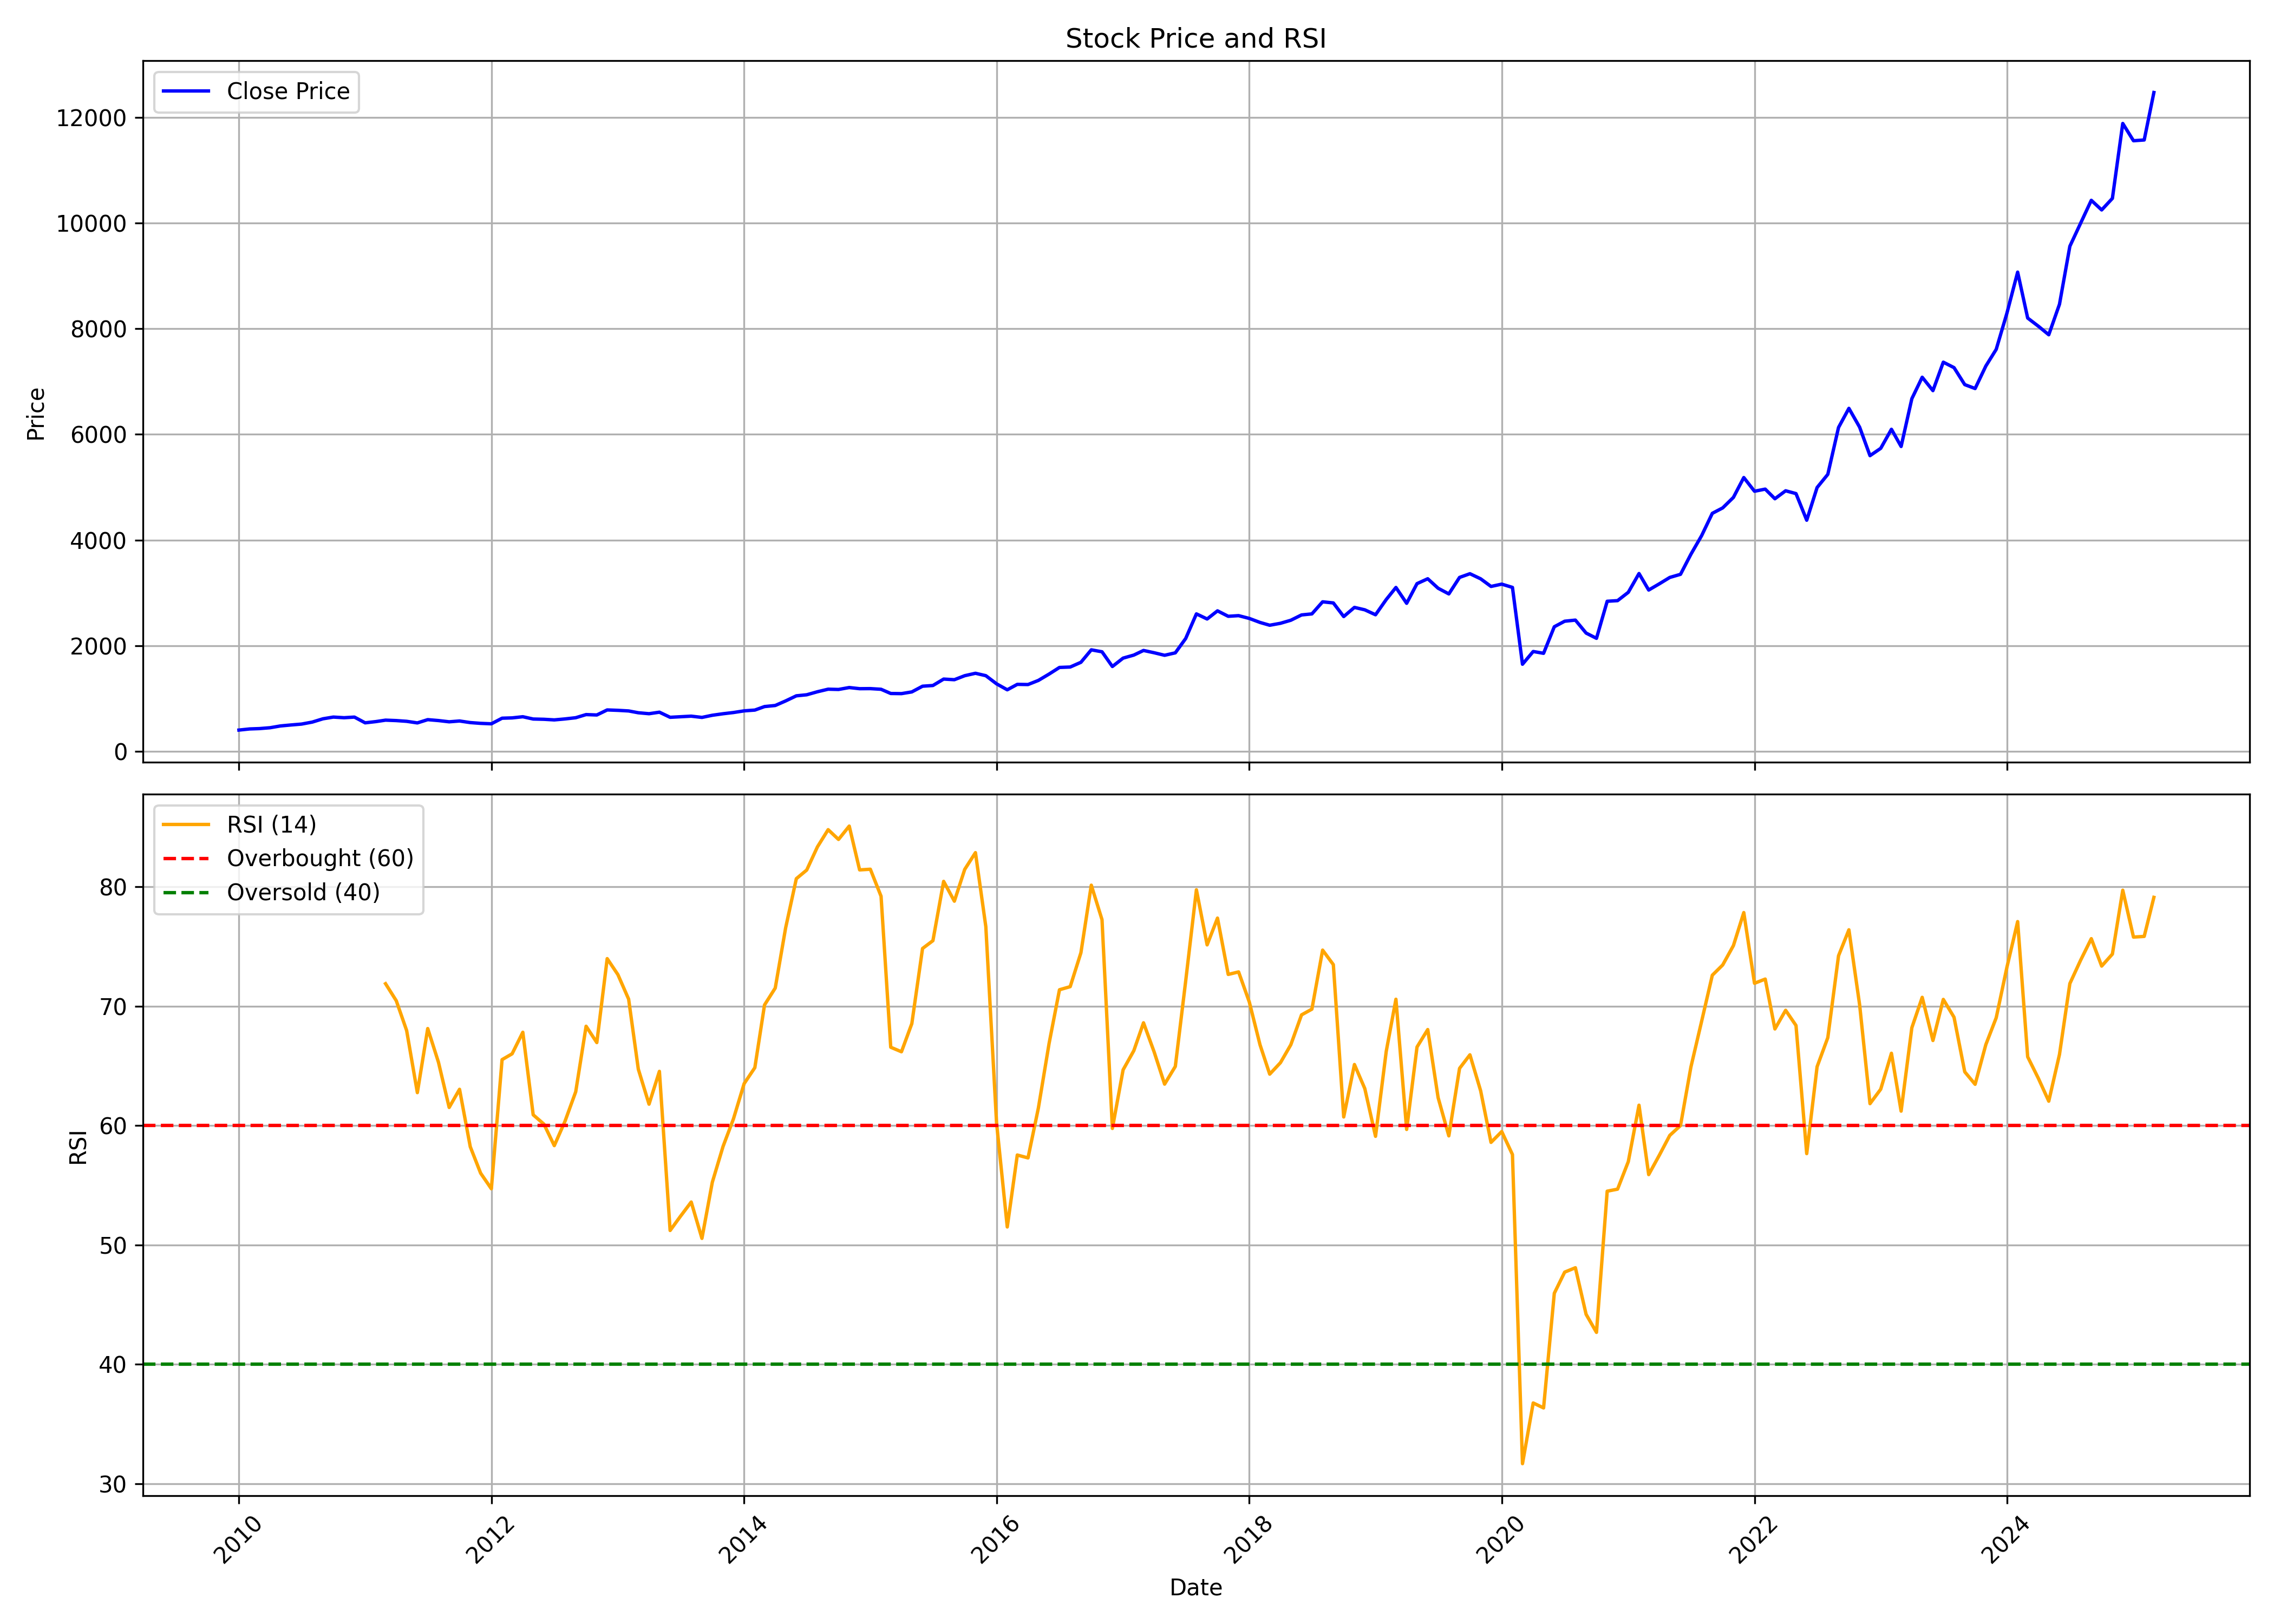

Source data for this figure (header and first rows):
, date, symbol, open, high, low, close, volume, rsi
0, 2010-01-01, BAJAJHLDNG, 440.8, 474.2, 394.8, 400.9, 2239115, 
1, 2010-02-01, BAJAJHLDNG, 403.1, 435, 380.3, 422.3, 2378187, 
2, 2010-03-01, BAJAJHLDNG, 422.3, 447.1, 398.4, 428.8, 2314942, 
3, 2010-04-01, BAJAJHLDNG, 420.4, 486, 414.7, 445.3, 1929071, 
4, 2010-05-01, BAJAJHLDNG, 430, 516.8, 430, 479, 5124864, 
5, 2010-06-01, BAJAJHLDNG, 479.8, 531.2, 461.4, 497.8, 2938781, 
6, 2010-07-01, BAJAJHLDNG, 499, 533.6, 472.9, 514.3, 3354355, 
7, 2010-08-01, BAJAJHLDNG, 536, 573.4, 526, 552.1, 1941139, 
8, 2010-09-01, BAJAJHLDNG, 556.4, 665.7, 548.4, 614.5, 3021987, 
9, 2010-10-01, BAJAJHLDNG, 620.8, 674.9, 604.6, 647.1, 2035524, 
10, 2010-11-01, BAJAJHLDNG, 654, 719.2, 611.9, 634.9, 2887859, 
11, 2010-12-01, BAJAJHLDNG, 633.6, 674.8, 582.1, 646.8, 842131, 
12, 2011-01-01, BAJAJHLDNG, 649.6, 660, 527.6, 538.2, 1630196, 
13, 2011-02-01, BAJAJHLDNG, 538.6, 580.8, 503.1, 561.5, 999242, 
14, 2011-03-01, BAJAJHLDNG, 565.2, 622.6, 536.4, 588.8, 1876823, 71.88
15, 2011-04-01, BAJAJHLDNG, 589, 612.6, 555.3, 580.7, 1605188, 70.46
16, 2011-05-01, BAJAJHLDNG, 587.2, 595.6, 545.5, 566.8, 1070551, 67.96
17, 2011-06-01, BAJAJHLDNG, 567.5, 577.8, 533.4, 536.7, 987800, 62.76
18, 2011-07-01, BAJAJHLDNG, 562.6, 608.5, 562.6, 598.2, 1909366, 68.12
19, 2011-08-01, BAJAJHLDNG, 598.2, 608.3, 546.3, 581.1, 3440367, 65.31
20, 2011-09-01, BAJAJHLDNG, 581.1, 604.5, 526.5, 557.4, 2052768, 61.52
21, 2011-10-01, BAJAJHLDNG, 550.2, 583.1, 542.5, 573, 1131881, 63.04
22, 2011-11-01, BAJAJHLDNG, 569.5, 590.5, 532.4, 542.8, 889496, 58.22
23, 2011-12-01, BAJAJHLDNG, 547.1, 565.4, 504.4, 528.2, 599107, 56.01
24, 2012-01-01, BAJAJHLDNG, 527.8, 537.7, 486.7, 519.7, 1688195, 54.7
25, 2012-02-01, BAJAJHLDNG, 521.5, 642.9, 513, 625.7, 1999159, 65.52
26, 2012-03-01, BAJAJHLDNG, 646.2, 654.8, 604.4, 631.6, 1173913, 66.01
27, 2012-04-01, BAJAJHLDNG, 624.8, 668.7, 622.2, 653.4, 925497, 67.81
28, 2012-05-01, BAJAJHLDNG, 651.1, 658.6, 570.6, 610.2, 646567, 60.9
29, 2012-06-01, BAJAJHLDNG, 618.2, 618.2, 581.2, 605.1, 368840, 60.12
30, 2012-07-01, BAJAJHLDNG, 601.3, 642.8, 566.5, 593.6, 1058375, 58.32
31, 2012-08-01, BAJAJHLDNG, 608.1, 651.2, 592.9, 611.9, 422806, 60.36
32, 2012-09-01, BAJAJHLDNG, 608.2, 648, 587.4, 634.9, 778350, 62.83
33, 2012-10-01, BAJAJHLDNG, 647.1, 703.2, 636.1, 694.3, 1434026, 68.32
34, 2012-11-01, BAJAJHLDNG, 688, 709.6, 653.7, 686.6, 1212740, 66.95
35, 2012-12-01, BAJAJHLDNG, 697.7, 818.8, 676.8, 782.3, 1423184, 73.98
36, 2013-01-01, BAJAJHLDNG, 786.4, 845.6, 762.3, 774.6, 1177576, 72.64
37, 2013-02-01, BAJAJHLDNG, 779.9, 798.1, 751.8, 763.1, 1143939, 70.59
38, 2013-03-01, BAJAJHLDNG, 760.9, 768.1, 683.6, 728.9, 1428236, 64.72
39, 2013-04-01, BAJAJHLDNG, 728.7, 741.5, 691.2, 710.8, 458258, 61.79
40, 2013-05-01, BAJAJHLDNG, 710.8, 749.9, 703.9, 739.6, 1075640, 64.54
41, 2013-06-01, BAJAJHLDNG, 731.9, 748.3, 597.7, 642.8, 814004, 51.21
42, 2013-07-01, BAJAJHLDNG, 655.2, 674.4, 597.7, 653.7, 363711, 52.4
43, 2013-08-01, BAJAJHLDNG, 688.4, 741.9, 644.7, 664.3, 477615, 53.59
44, 2013-09-01, BAJAJHLDNG, 665.4, 689.3, 635.6, 640.6, 882597, 50.54
45, 2013-10-01, BAJAJHLDNG, 640.6, 692.6, 638.1, 681.3, 448726, 55.24
46, 2013-11-01, BAJAJHLDNG, 681, 746.9, 677.8, 710, 384160, 58.24
47, 2013-12-01, BAJAJHLDNG, 717.7, 759.4, 701.8, 733.1, 176594, 60.55
48, 2014-01-01, BAJAJHLDNG, 724.2, 784.2, 714, 764.8, 1109205, 63.51
49, 2014-02-01, BAJAJHLDNG, 767.7, 797.4, 744, 779.7, 518206, 64.85
50, 2014-03-01, BAJAJHLDNG, 783.4, 862.6, 771.8, 846, 298290, 70.1
51, 2014-04-01, BAJAJHLDNG, 854.3, 903.9, 825.3, 866.4, 698168, 71.52
52, 2014-05-01, BAJAJHLDNG, 866.4, 1048, 816, 952.6, 605814, 76.55
53, 2014-06-01, BAJAJHLDNG, 965.8, 1059, 940.7, 1049, 216705, 80.68
54, 2014-07-01, BAJAJHLDNG, 1059, 1152, 992.6, 1069, 433743, 81.41
55, 2014-08-01, BAJAJHLDNG, 1085, 1187, 1064, 1127, 368176, 83.35
56, 2014-09-01, BAJAJHLDNG, 1127, 1211, 1100, 1175, 510344, 84.79
57, 2014-10-01, BAJAJHLDNG, 1171, 1223, 1115, 1170, 325734, 83.97
58, 2014-11-01, BAJAJHLDNG, 1166, 1382, 1157, 1206, 897980, 85.09
59, 2014-12-01, BAJAJHLDNG, 1198, 1236, 1018, 1185, 930355, 81.42
... 123 more rows
